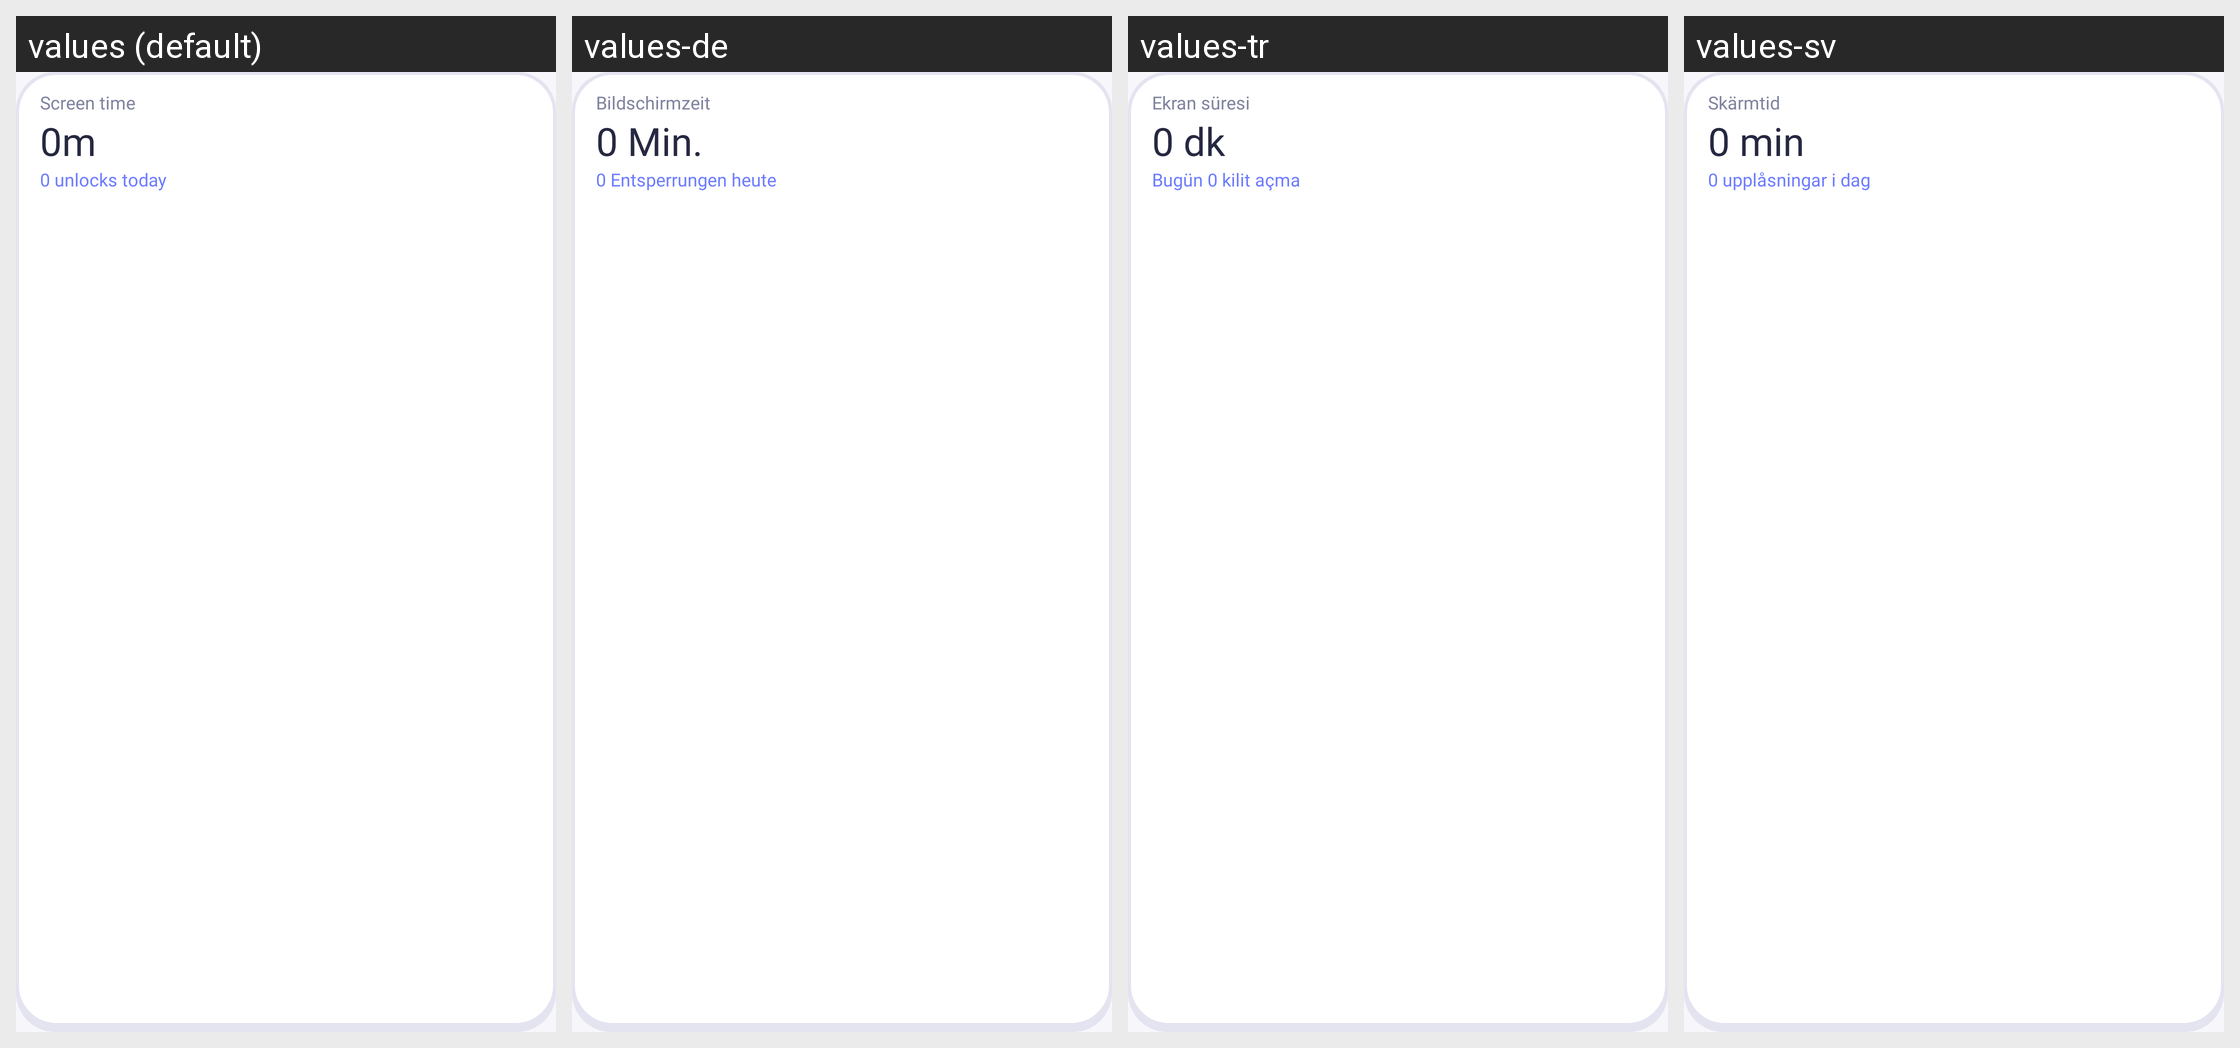

This grid shows one Android layout under several languages. Give, for every string resource on the screen, its name, the default text and each shown locale's text.
Android screen res/layout/widget_usage.xml rendered under 4 locales, left to right: values (default), values-de, values-tr, values-sv. Device: Nexus 5 (rendered at 1080×1920; each locale shown at half size, 540×960, under a caption strip naming it); theme Theme.Ronumi.
Other locales in the repository, not shown: values-es, values-fr, values-it, values-ja, values-ko, values-nl, values-pl, values-pt-rBR, values-zh-rCN.
Strings drawn on this screen, with the default value and each locale's value (text and hints the layout hard-codes, and strings that could not be matched under every locale, appear in the picture but are not listed):

widget_usage_title
  values: Screen time
  values-de: Bildschirmzeit
  values-tr: Ekran süresi
  values-sv: Skärmtid

widget_usage_initial_duration
  values: 0m
  values-de: 0 Min.
  values-tr: 0 dk
  values-sv: 0 min

widget_usage_initial_unlocks
  values: 0 unlocks today
  values-de: 0 Entsperrungen heute
  values-tr: Bugün 0 kilit açma
  values-sv: 0 upplåsningar i dag
